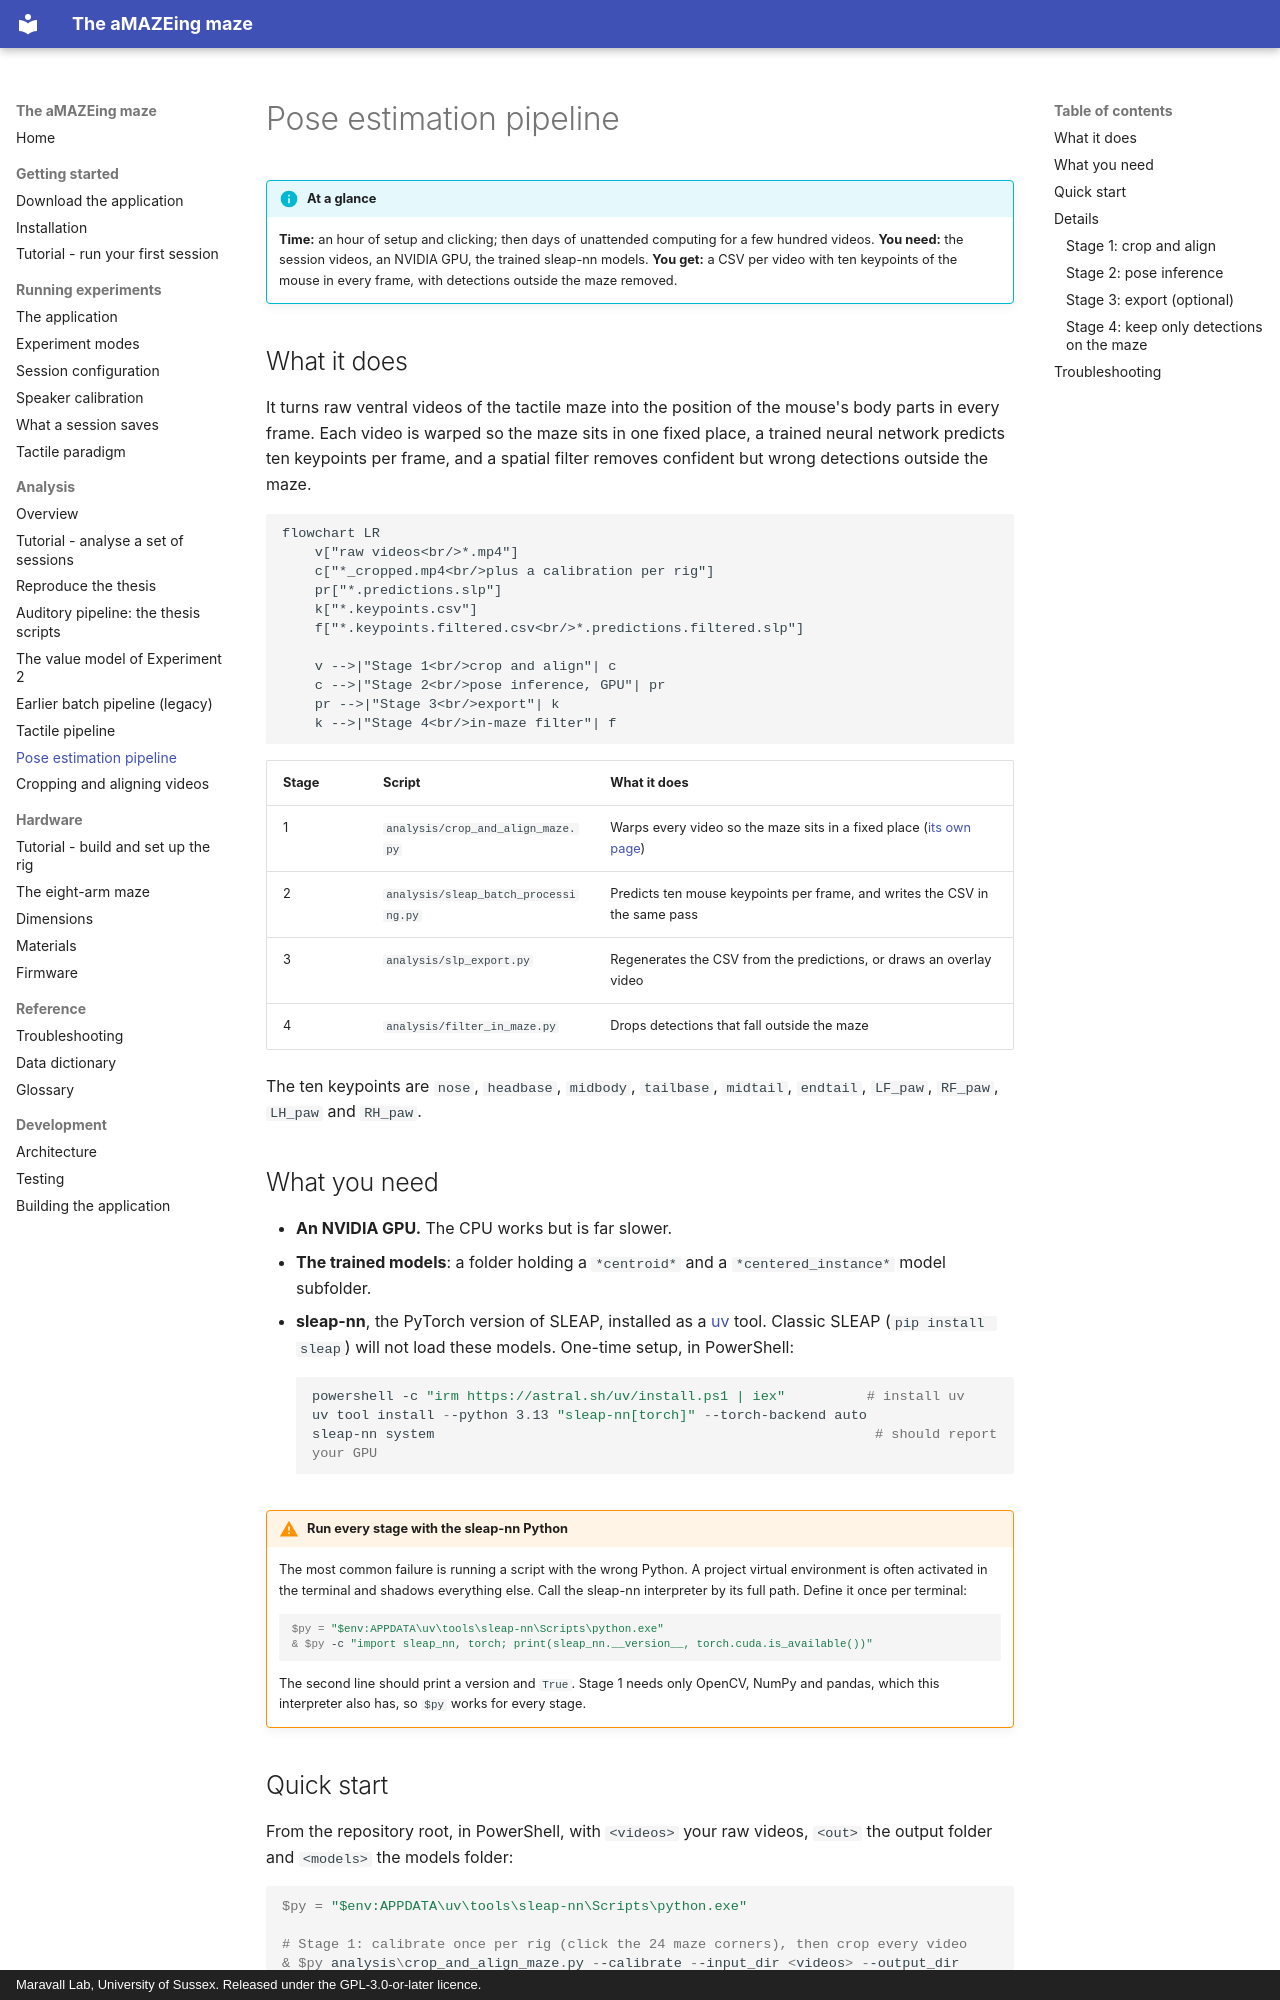

repository: MaravallLab/aMAZEing-maze · page: analysis/pose/index.html · generator: mkdocs · copyright: Maravall Lab, University of Sussex. Released under the GPL-3.0-or-later licence.

# Pose estimation pipeline

!!! info "At a glance"
    **Time:** an hour of setup and clicking; then days of unattended computing for a few hundred videos.
    **You need:** the session videos, an NVIDIA GPU, the trained sleap-nn models.
    **You get:** a CSV per video with ten keypoints of the mouse in every frame, with detections outside the maze removed.

## What it does

It turns raw ventral videos of the tactile maze into the position of the mouse's body parts in every frame. Each video is warped so the maze sits in one fixed place, a trained neural network predicts ten keypoints per frame, and a spatial filter removes confident but wrong detections outside the maze.

```mermaid
flowchart LR
    v["raw videos<br/>*.mp4"]
    c["*_cropped.mp4<br/>plus a calibration per rig"]
    pr["*.predictions.slp"]
    k["*.keypoints.csv"]
    f["*.keypoints.filtered.csv<br/>*.predictions.filtered.slp"]

    v -->|"Stage 1<br/>crop and align"| c
    c -->|"Stage 2<br/>pose inference, GPU"| pr
    pr -->|"Stage 3<br/>export"| k
    k -->|"Stage 4<br/>in-maze filter"| f
```

| Stage | Script | What it does |
|---|---|---|
| 1 | `analysis/crop_and_align_maze.py` | Warps every video so the maze sits in a fixed place ([its own page](crop-align.md)) |
| 2 | `analysis/sleap_batch_processing.py` | Predicts ten mouse keypoints per frame, and writes the CSV in the same pass |
| 3 | `analysis/slp_export.py` | Regenerates the CSV from the predictions, or draws an overlay video |
| 4 | `analysis/filter_in_maze.py` | Drops detections that fall outside the maze |

The ten keypoints are `nose`, `headbase`, `midbody`, `tailbase`, `midtail`, `endtail`, `LF_paw`, `RF_paw`, `LH_paw` and `RH_paw`.

## What you need

- **An NVIDIA GPU.** The CPU works but is far slower.
- **The trained models**: a folder holding a `*centroid*` and a `*centered_instance*` model subfolder.
- **sleap-nn**, the PyTorch version of SLEAP, installed as a [uv](https://docs.astral.sh/uv/) tool. Classic SLEAP (`pip install sleap`) will not load these models. One-time setup, in PowerShell:

    ```powershell
    powershell -c "irm https://astral.sh/uv/install.ps1 | iex"          # install uv
    uv tool install --python 3.13 "sleap-nn[torch]" --torch-backend auto
    sleap-nn system                                                      # should report your GPU
    ```

!!! warning "Run every stage with the sleap-nn Python"
    The most common failure is running a script with the wrong Python. A project virtual environment is often activated in the terminal and shadows everything else. Call the sleap-nn interpreter by its full path. Define it once per terminal:

    ```powershell
    $py = "$env:APPDATA\uv\tools\sleap-nn\Scripts\python.exe"
    & $py -c "import sleap_nn, torch; print(sleap_nn.__version__, torch.cuda.is_available())"
    ```

    The second line should print a version and `True`. Stage 1 needs only OpenCV, NumPy and pandas, which this interpreter also has, so `$py` works for every stage.
